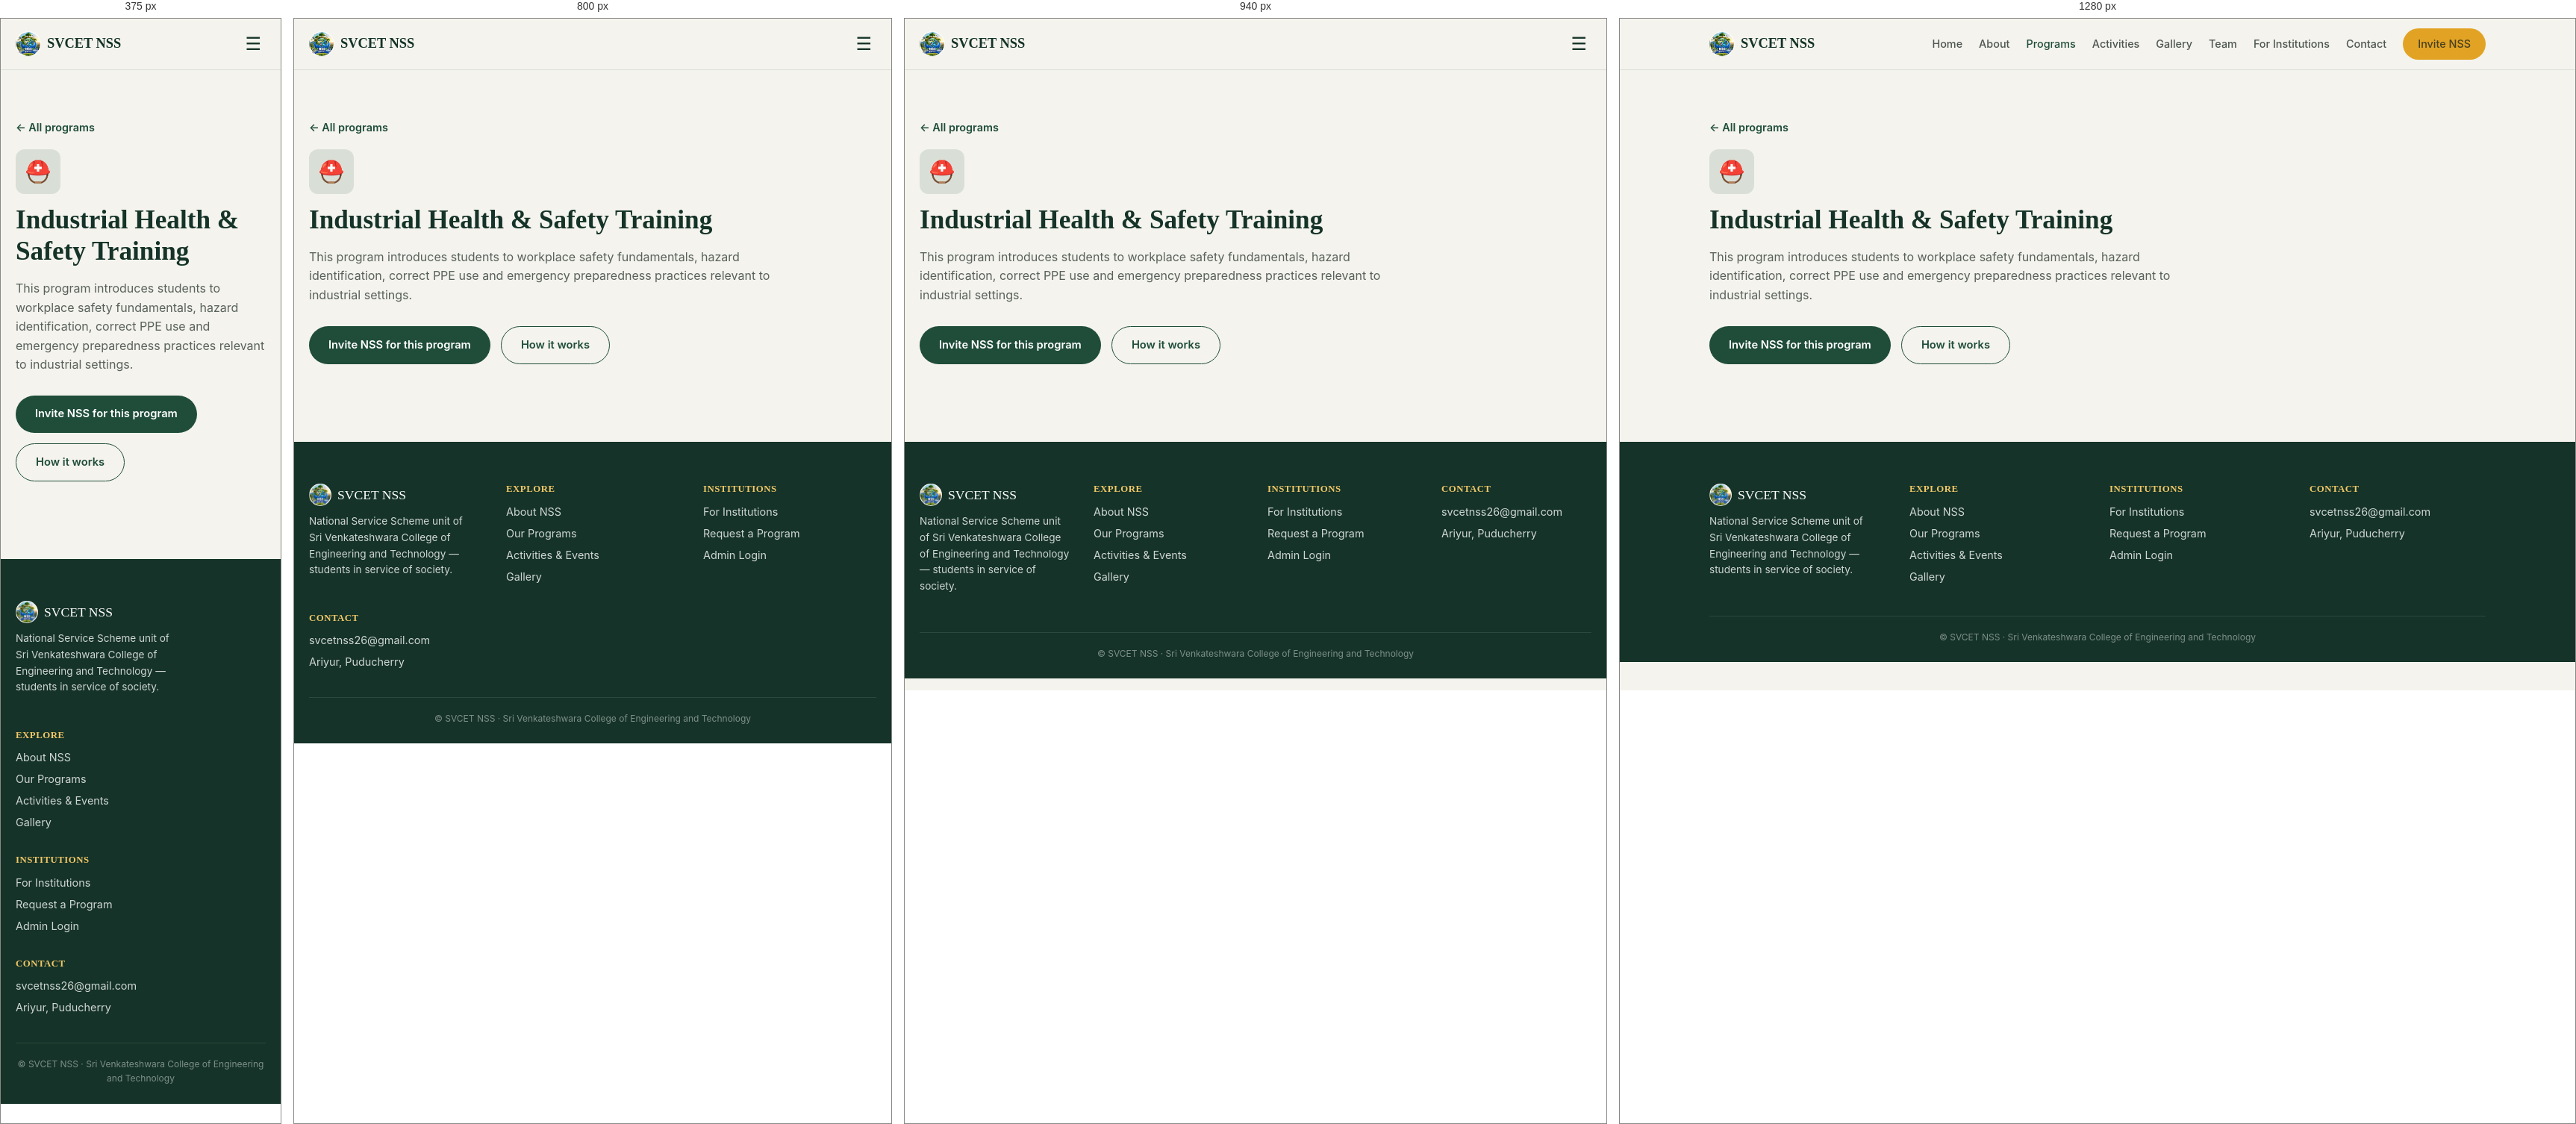
Rendered at 375 px, 800 px, 940 px and 1280 px, left to right.

<!-- file: industrial-health-safety-training.html -->
<!doctype html>
<html lang="en">
<head>
<meta charset="UTF-8" />
<meta name="viewport" content="width=device-width, initial-scale=1.0" />
<title>Industrial Health & Safety Training — SVCET NSS</title>
<meta name="description" content="Workplace hazard awareness, PPE and emergency preparedness for industrial safety." />
<link rel="canonical" href="https://www.svcetnss.example/industrial-health-safety-training.html" />
<meta property="og:type" content="website" />
<meta property="og:title" content="Industrial Health & Safety Training — SVCET NSS" />
<meta property="og:description" content="Workplace hazard awareness, PPE and emergency preparedness for industrial safety." />
<meta property="og:url" content="https://www.svcetnss.example/industrial-health-safety-training.html" />
<meta name="twitter:card" content="summary" />
<link rel="icon" type="image/png" href="favicon.png" />
<link rel="preconnect" href="https://fonts.googleapis.com">
<link rel="preconnect" href="https://fonts.gstatic.com" crossorigin>
<link href="https://fonts.googleapis.com/css2?family=Fraunces:opsz,wght@9..144,400;9..144,600;9..144,700&family=Inter:wght@400;500;600;700&display=swap" rel="stylesheet">
<link rel="stylesheet" href="styles.css" />
</head>
<body data-page="programs">
<header class="site">
  <div class="wrap">
    <nav class="top">
      <a href="index.html" class="brand">
        <img src="logo.png" alt="SVCET NSS logo" />
        SVCET NSS
      </a>
      <div class="navlinks">
        <a href="index.html" data-nav="home">Home</a>
        <a href="about.html" data-nav="about">About</a>
        <a href="programs.html" data-nav="programs" class="active">Programs</a>
        <a href="activities.html" data-nav="activities">Activities</a>
        <a href="gallery.html" data-nav="gallery">Gallery</a>
        <a href="team.html" data-nav="team">Team</a>
        <a href="for-institutions.html" data-nav="institutions">For Institutions</a>
        <a href="contact.html" data-nav="contact">Contact</a>
        <a href="request-program.html" class="cta-pill">Invite NSS</a>
      </div>
      <button class="hamb" id="hambBtn" aria-label="Toggle menu">☰</button>
    </nav>
    <div class="mobile-menu" id="mobileMenu">
      <a href="index.html" data-nav="home">Home</a>
        <a href="about.html" data-nav="about">About</a>
        <a href="programs.html" data-nav="programs" class="active">Programs</a>
        <a href="activities.html" data-nav="activities">Activities</a>
        <a href="gallery.html" data-nav="gallery">Gallery</a>
        <a href="team.html" data-nav="team">Team</a>
        <a href="for-institutions.html" data-nav="institutions">For Institutions</a>
        <a href="contact.html" data-nav="contact">Contact</a>
      <a href="request-program.html" class="cta-pill" style="margin-top:6px;">Invite NSS</a>
    </div>
  </div>
</header>
<main>

<div class="wrap" data-program-slug="industrial-health-safety-training">
  <section>
    <a href="programs.html" style="font-size:.9rem;font-weight:600;color:var(--forest);text-decoration:none;">&larr; All programs</a>
    <div class="icon-badge" id="programIcon" style="margin-top:16px;font-size:1.8rem;width:60px;height:60px;">⛑️</div>
    <h1 id="programTitle" style="font-size:2.2rem;max-width:32ch;margin-top:14px;">Industrial Health & Safety Training</h1>
    <p id="programFullDesc" class="max-prose" style="color:rgba(22,34,28,.7);">This program introduces students to workplace safety fundamentals, hazard identification, correct PPE use and emergency preparedness practices relevant to industrial settings.</p>
    <div class="hero-actions">
      <a href="request-program.html" class="btn btn-primary">Invite NSS for this program</a>
      <a href="for-institutions.html" class="btn btn-ghost">How it works</a>
    </div>
  </section>
</div>

</main>
<footer class="site">
  <div class="wrap">
    <div class="foot-grid">
      <div>
        <div class="foot-brand"><img src="logo.png" alt="SVCET NSS logo" />SVCET NSS</div>
        <p style="font-size:.85rem;max-width:26ch;margin-top:10px;">National Service Scheme unit of Sri Venkateshwara College of Engineering and Technology — students in service of society.</p>
      </div>
      <div><h4>Explore</h4><ul>
        <li><a href="about.html">About NSS</a></li>
        <li><a href="programs.html">Our Programs</a></li>
        <li><a href="activities.html">Activities &amp; Events</a></li>
        <li><a href="gallery.html">Gallery</a></li>
      </ul></div>
      <div><h4>Institutions</h4><ul>
        <li><a href="for-institutions.html">For Institutions</a></li>
        <li><a href="request-program.html">Request a Program</a></li>
        <li><a href="admin-login.html">Admin Login</a></li>
      </ul></div>
      <div><h4>Contact</h4><ul>
        <li>svcetnss26@gmail.com</li>
        <li>Ariyur, Puducherry</li>
      </ul></div>
    </div>
    <div class="foot-bottom">&copy; <span id="year"></span> SVCET NSS &middot; Sri Venkateshwara College of Engineering and Technology</div>
  </div>
</footer>
<script>document.getElementById('year').textContent = new Date().getFullYear();</script>
<script src="store.js"></script>
<script src="main.js"></script>

</body>
</html>


/* @media block from styles.css */
@media (min-width: 980px) { .navlinks { display: flex; } .hamb { display: none !important; } }

/* @media block from styles.css */
@media (min-width: 900px) { .hero { grid-template-columns: 1.1fr .9fr; } }

/* @media block from styles.css */
@media (min-width: 700px) { .hero h1 { font-size: 3rem; } }